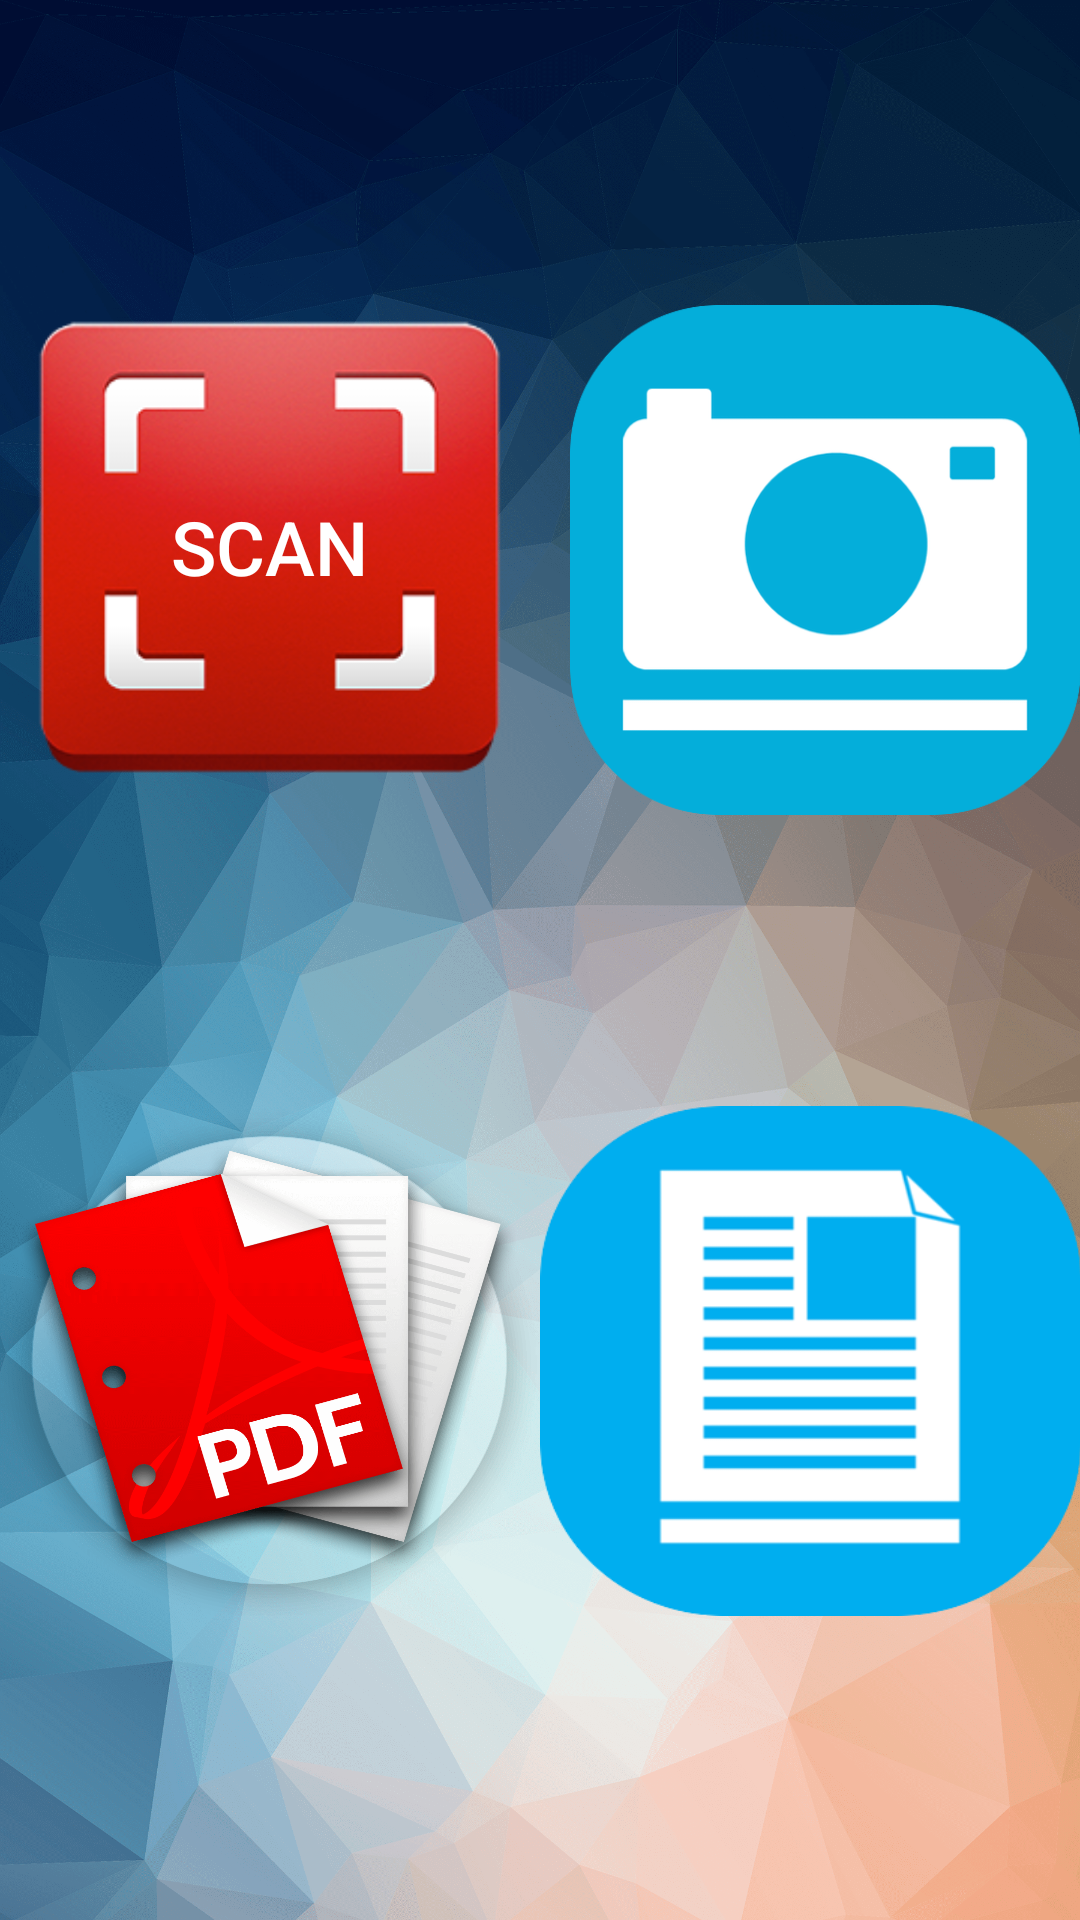

This screen was rendered from an Android layout file. Write that file and the resources it references.
<!-- AndroidManifest.xml: application theme AppTheme -->
<!-- res/layout/activity_homepage.xml -->
<?xml version="1.0" encoding="utf-8"?>
<LinearLayout
    xmlns:android="http://schemas.android.com/apk/res/android"
    xmlns:tools="http://schemas.android.com/tools"
    android:layout_width="match_parent"
    android:layout_height="match_parent"
    android:paddingBottom="@dimen/activity_vertical_margin"
    android:paddingLeft="@dimen/activity_horizontal_margin"
    android:paddingRight="@dimen/activity_horizontal_margin"
    android:paddingTop="@dimen/activity_vertical_margin"
    android:orientation="vertical"
    android:weightSum="10"
    android:background="@drawable/homebackground"
    tools:context="com.example.scan.scan.homepage">

    <LinearLayout
        android:layout_width="match_parent"
        android:layout_height="wrap_content"
        android:layout_weight="2">
        <TextView
            android:layout_width="match_parent"
            android:id="@+id/showuser"
            android:layout_height="match_parent"
            android:textAlignment="center"
            android:textSize="35dp"
            android:textColor="#FFFFFF">
        </TextView>
    </LinearLayout>

    <LinearLayout
        android:layout_width="match_parent"
        android:weightSum="4"
        android:layout_height="wrap_content"
        android:layout_weight="4"
        android:orientation="horizontal">
        <Button
            android:layout_height="170dp"
            android:layout_width="match_parent"
            android:layout_weight="2"
            android:id="@+id/scanbutton"
            android:text="SCAN"
            android:textSize="25dp"
            android:background="@drawable/scan"
            android:textColor="#FFFFFF"/>
        <Button
            android:layout_width="match_parent"
            android:layout_height="170dp"
            android:layout_weight="2"
            android:id="@+id/photolibrarybutton"
            android:layout_marginLeft="10dp"
            android:background="@drawable/photolibrary"/>
    </LinearLayout>
    <LinearLayout
        android:layout_width="match_parent"
        android:layout_height="wrap_content"
        android:weightSum="4"
        android:layout_weight="4"
        android:orientation="horizontal">
        <Button
            android:layout_width="match_parent"
            android:layout_height="170dp"
            android:layout_weight="2"
            android:id="@+id/pdflibrarybutton"
            android:background="@drawable/pdflibrary"/>

        <Button
            android:layout_width="match_parent"
            android:layout_height="170dp"
            android:layout_weight="2"
            android:id="@+id/doclibrarybutton"
            android:background="@drawable/doclibrary"/>
    </LinearLayout>
</LinearLayout>
<!-- resources referenced by this layout -->
<resources>
  <!-- drawable doclibrary: png bitmap (drawable, 11920 bytes) -->
  <!-- drawable homebackground: png bitmap (drawable, 983766 bytes) -->
  <!-- drawable pdflibrary: png bitmap (drawable, 88109 bytes) -->
  <!-- drawable photolibrary: png bitmap (drawable, 17828 bytes) -->
  <!-- drawable scan: png bitmap (drawable, 84685 bytes) -->
  <style name="AppTheme" parent="Theme.AppCompat.Light.DarkActionBar">
          
          <item name="colorPrimary">@color/colorPrimary</item>
          <item name="colorPrimaryDark">@color/colorPrimaryDark</item>
          <item name="colorAccent">@color/colorAccent</item>
      </style>
  <color name="colorPrimary">#BDBDBD</color>
  <color name="colorPrimaryDark">#303F9F</color>
  <color name="colorAccent">#FF4081</color>
</resources>
